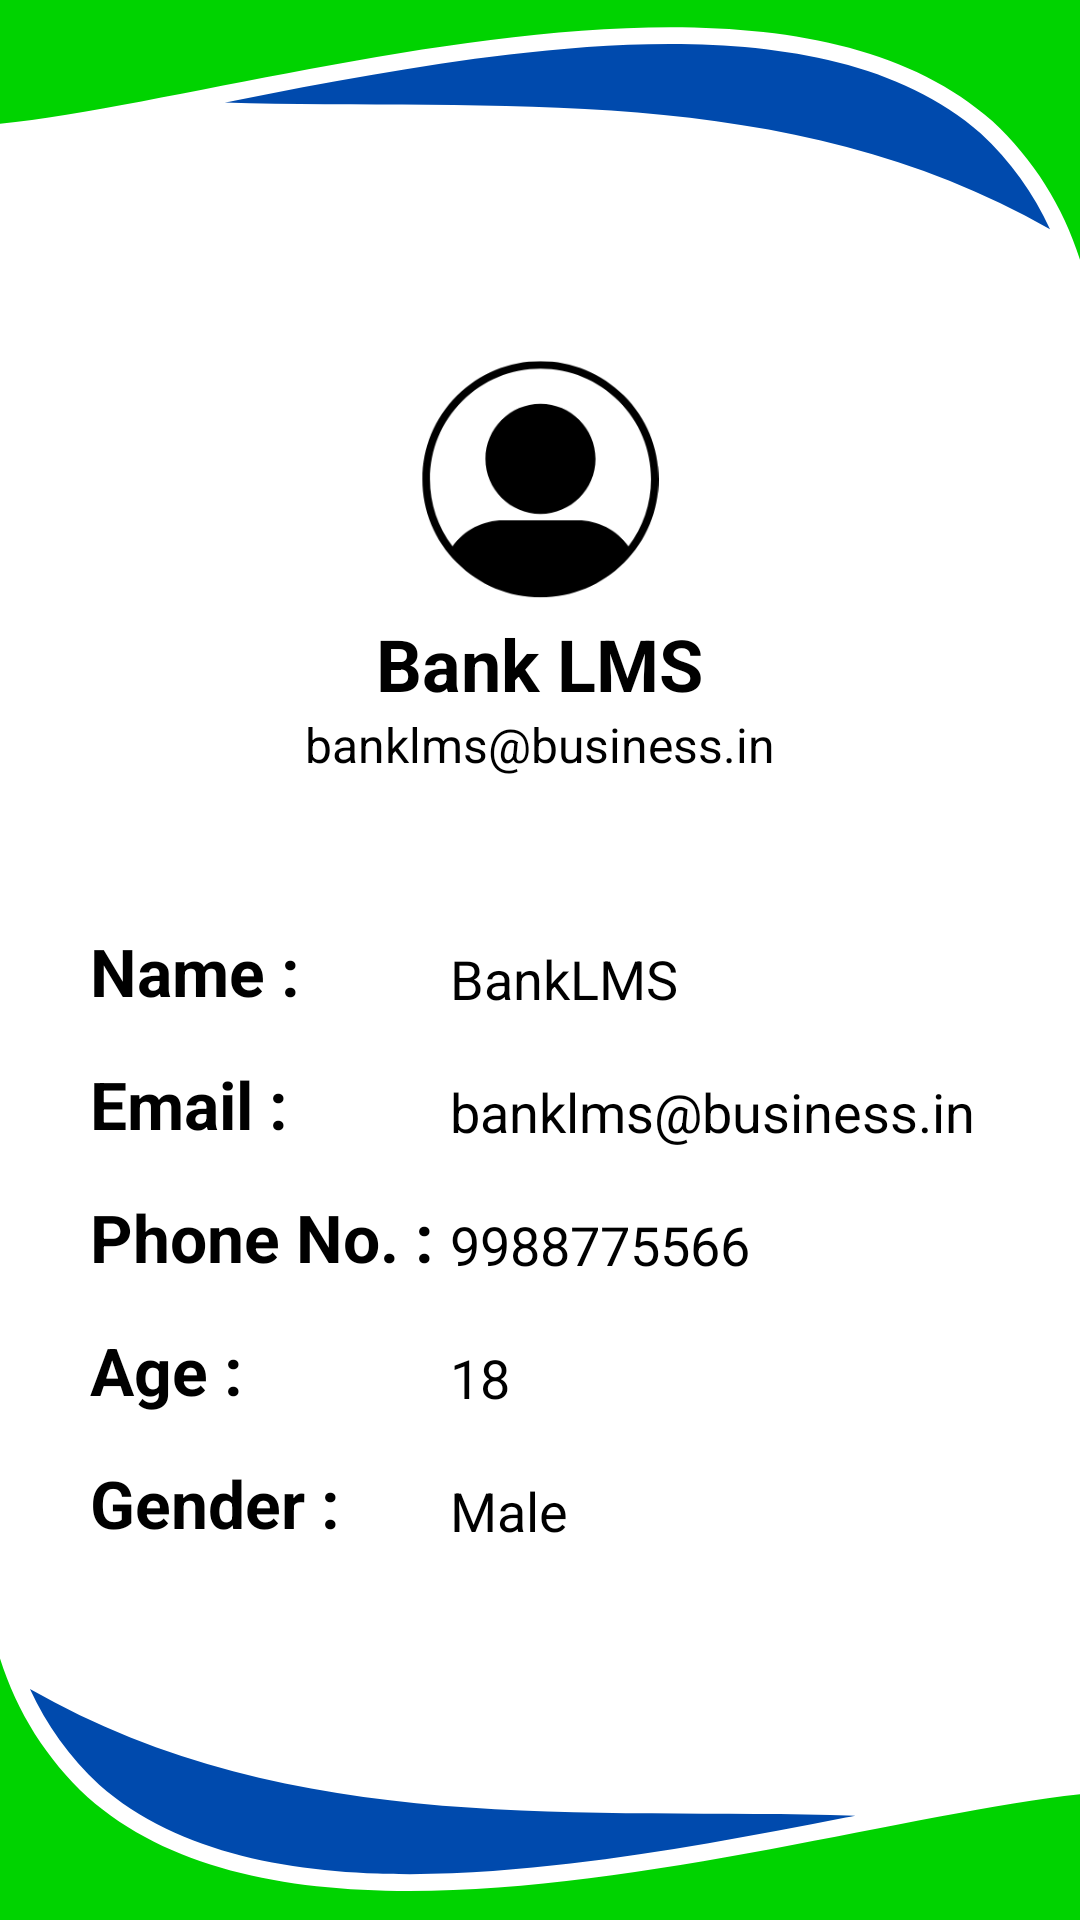

Android layout source for this screen:
<!-- AndroidManifest.xml: application theme Theme.Banklms -->
<!-- res/layout/activity_home_profile.xml -->
<?xml version="1.0" encoding="utf-8"?>
<LinearLayout xmlns:android="http://schemas.android.com/apk/res/android"
    xmlns:app="http://schemas.android.com/apk/res-auto"
    xmlns:tools="http://schemas.android.com/tools"
    android:layout_width="match_parent"
    android:layout_height="match_parent"
    android:background="@drawable/loancalcbg"
    tools:context=".HomeProfile">

    <ScrollView
        android:layout_width="match_parent"
        android:layout_height="match_parent">

        <LinearLayout
            android:layout_width="match_parent"
            android:layout_height="wrap_content"
            android:orientation="vertical">

            <ImageView
                android:layout_width="80dp"
                android:layout_height="80dp"
                android:layout_marginTop="120dp"
                android:layout_gravity="center"
                android:src="@drawable/profileicon"/>

            <TextView
                android:id="@+id/homeprofname1"
                android:layout_width="wrap_content"
                android:layout_height="wrap_content"
                android:text="Bank LMS"
                android:textColor="@color/black"
                android:textSize="24dp"
                android:textStyle="bold"
                android:layout_marginTop="5dp"
                android:layout_gravity="center"/>


            <TextView
                android:id="@+id/homeprofemail1"
                android:layout_width="wrap_content"
                android:layout_height="wrap_content"
                android:layout_gravity="center"
                android:text="banklms@business.in"
                android:textColor="@color/black"
                android:textSize="16dp"/>

            <LinearLayout
                android:layout_width="match_parent"
                android:layout_height="wrap_content"
                android:orientation="horizontal">

                <LinearLayout
                    android:layout_width="150dp"
                    android:layout_height="wrap_content"
                    android:orientation="vertical">

                    <TextView
                        android:layout_width="wrap_content"
                        android:layout_height="wrap_content"
                        android:text="Name :"
                        android:textColor="@color/black"
                        android:textSize="22dp"
                        android:textStyle="bold"
                        android:layout_marginTop="50dp"
                        android:layout_marginLeft="30dp"/>

                    <TextView
                        android:layout_width="wrap_content"
                        android:layout_height="wrap_content"
                        android:text="Email :"
                        android:textColor="@color/black"
                        android:textSize="22dp"
                        android:textStyle="bold"
                        android:layout_marginTop="15dp"
                        android:layout_marginLeft="30dp"/>
                    <TextView
                        android:layout_width="wrap_content"
                        android:layout_height="wrap_content"
                        android:text="Phone No. :"
                        android:textColor="@color/black"
                        android:textSize="22dp"
                        android:textStyle="bold"
                        android:layout_marginTop="15dp"
                        android:layout_marginLeft="30dp"/>

                    <TextView
                        android:layout_width="wrap_content"
                        android:layout_height="wrap_content"
                        android:text="Age :"
                        android:textColor="@color/black"
                        android:textSize="22dp"
                        android:textStyle="bold"
                        android:layout_marginTop="15dp"
                        android:layout_marginLeft="30dp"/>

                    <TextView
                        android:layout_width="wrap_content"
                        android:layout_height="wrap_content"
                        android:text="Gender :"
                        android:textColor="@color/black"
                        android:textSize="22dp"
                        android:textStyle="bold"
                        android:layout_marginTop="15dp"
                        android:layout_marginLeft="30dp"/>

                </LinearLayout>

                <LinearLayout
                    android:layout_width="match_parent"
                    android:layout_height="wrap_content"
                    android:orientation="vertical">

                    <TextView
                        android:id="@+id/homeprofname2"
                        android:layout_width="wrap_content"
                        android:layout_height="wrap_content"
                        android:text="BankLMS"
                        android:textColor="@color/black"
                        android:textSize="18dp"
                        android:layout_marginTop="55dp"
                        />

                    <TextView
                        android:id="@+id/homeprofemail2"
                        android:layout_width="wrap_content"
                        android:layout_height="wrap_content"
                        android:text="banklms@business.in"
                        android:textColor="@color/black"
                        android:textSize="18dp"
                        android:layout_marginTop="20dp"
                        />

                    <TextView
                        android:id="@+id/homeprofnum"
                        android:layout_width="wrap_content"
                        android:layout_height="wrap_content"
                        android:text="9988775566"
                        android:textColor="@color/black"
                        android:textSize="18dp"
                        android:layout_marginTop="20dp"
                        />

                    <TextView
                        android:id="@+id/homeprofage"
                        android:layout_width="wrap_content"
                        android:layout_height="wrap_content"
                        android:text="18"
                        android:textColor="@color/black"
                        android:textSize="18dp"
                        android:layout_marginTop="20dp"
                        />

                    <TextView
                        android:id="@+id/homeprofgen"
                        android:layout_width="wrap_content"
                        android:layout_height="wrap_content"
                        android:text="Male"
                        android:textColor="@color/black"
                        android:textSize="18dp"
                        android:layout_marginTop="20dp"
                        />


                </LinearLayout>


            </LinearLayout>


        </LinearLayout>


    </ScrollView>



</LinearLayout>
<!-- resources referenced by this layout -->
<resources>
  <color name="black">#FF000000</color>
  <!-- drawable loancalcbg: png bitmap (drawable-v24, 39643 bytes) -->
  <!-- drawable profileicon: png bitmap (drawable-v24, 7057 bytes) -->
  <style name="Theme.Banklms" parent="Theme.AppCompat.Light.NoActionBar">
          
          <item name="colorPrimary">@color/purple_500</item>
          <item name="colorPrimaryVariant">@color/purple_700</item>
          <item name="colorOnPrimary">@color/white</item>
          
          <item name="colorSecondary">@color/teal_200</item>
          <item name="colorSecondaryVariant">@color/teal_700</item>
          <item name="colorOnSecondary">@color/black</item>
          
          <item name="android:statusBarColor">?attr/colorPrimaryVariant</item>
          
      </style>
  <color name="purple_500">#FF6200EE</color>
  <color name="purple_700">#FF3700B3</color>
  <color name="white">#FFFFFFFF</color>
  <color name="teal_200">#FF03DAC5</color>
  <color name="teal_700">#FF018786</color>
</resources>
